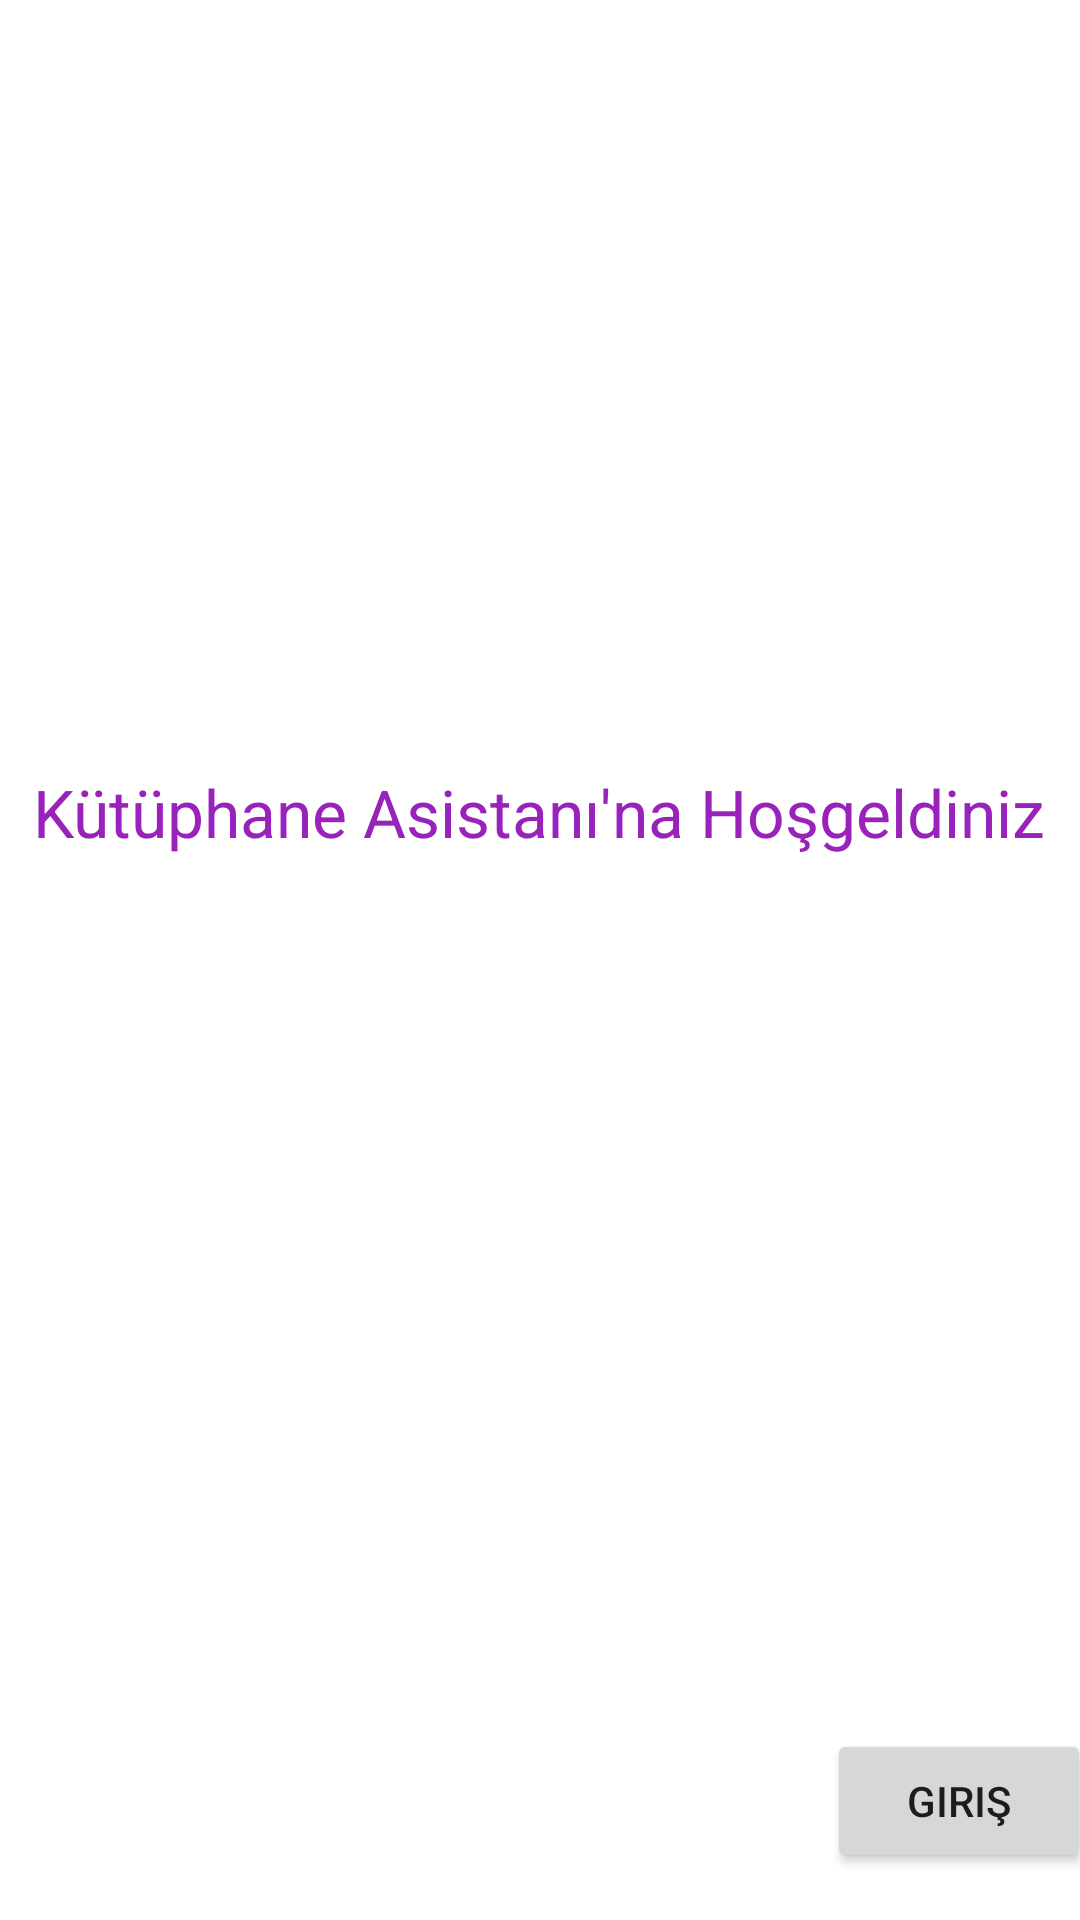

Layout XML and referenced resources for this Android screen:
<!-- AndroidManifest.xml: application theme Theme.Kutuphane -->
<!-- res/layout/activity_main.xml -->
<?xml version="1.0" encoding="utf-8"?>
<androidx.constraintlayout.widget.ConstraintLayout xmlns:android="http://schemas.android.com/apk/res/android"
    xmlns:app="http://schemas.android.com/apk/res-auto"
    xmlns:tools="http://schemas.android.com/tools"
    android:layout_width="match_parent"
    android:layout_height="match_parent"
    tools:context=".MainActivity">

    <Button
        android:id="@+id/girisbutonu"
        android:layout_width="wrap_content"
        android:layout_height="wrap_content"

        android:layout_marginBottom="16dp"

        android:layout_marginEnd="16dp"
        android:layout_marginStart="295dp"
        android:layout_marginTop="291dp"
        android:text="Giriş"
        app:layout_constraintBottom_toBottomOf="parent"
        app:layout_constraintEnd_toEndOf="parent"
        app:layout_constraintStart_toStartOf="parent"
        app:layout_constraintTop_toBottomOf="@+id/textView" />

    <TextView
        android:id="@+id/textView"
        android:layout_width="wrap_content"
        android:layout_height="wrap_content"
        android:text="Kütüphane Asistanı'na Hoşgeldiniz"
        android:textAppearance="@style/TextAppearance.AppCompat.Large"
        android:textColor="#92B"
        app:drawableTint="#673AB7"
        app:layout_constraintBottom_toBottomOf="parent"
        app:layout_constraintEnd_toEndOf="parent"
        app:layout_constraintHorizontal_bias="0.492"
        app:layout_constraintStart_toStartOf="parent"
        app:layout_constraintTop_toTopOf="parent"
        app:layout_constraintVertical_bias="0.419" />
</androidx.constraintlayout.widget.ConstraintLayout>
<!-- resources referenced by this layout -->
<resources>
  <style name="Theme.Kutuphane" parent="Theme.MaterialComponents.DayNight.DarkActionBar">
          
          <item name="colorPrimary">@color/purple_500</item>
          <item name="colorPrimaryVariant">@color/purple_700</item>
          <item name="colorOnPrimary">@color/white</item>
          
          <item name="colorSecondary">@color/teal_200</item>
          <item name="colorSecondaryVariant">@color/teal_700</item>
          <item name="colorOnSecondary">@color/black</item>
          
          <item name="android:statusBarColor" tools:targetApi="l">?attr/colorPrimaryVariant</item>
          
      </style>
  <!-- not gathered from this repository: default colours our renderer supplied (Android Studio template values) -->
  <color name="purple_500">#FF6200EE</color>
  <color name="purple_700">#FF3700B3</color>
  <color name="teal_200">#FF03DAC5</color>
  <color name="teal_700">#FF018786</color>
  <color name="black">#FF000000</color>
  <color name="white">#FFFFFFFF</color>
</resources>
